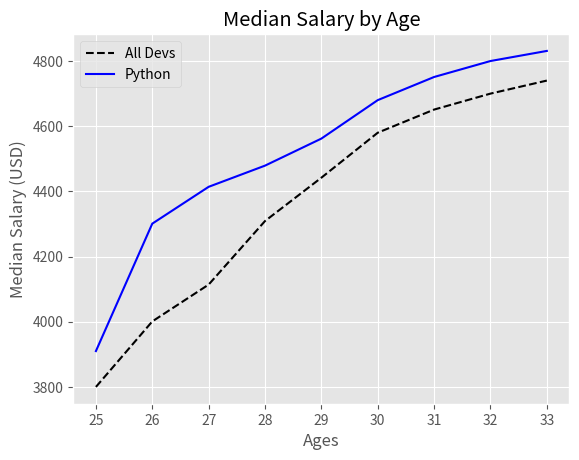

The script that saved this image:
"""
    Creating and Customizing First Plots
"""

import matplotlib.pyplot as plt
plt.style.use('ggplot')


ages = [25,26, 27, 28, 29, 30, 31, 32, 33]
salaries = [3800, 4001, 4114, 4309, 4442,4580,4651,4700, 4740]
py_salaries = [3910, 4301, 4414, 4479, 4562,4680,4751,4800, 4831]
javascript_salaries = [3765, 3951, 4114, 4309, 4442,4580,4651,4700, 4740]


# plot line
plt.plot(ages, salaries, color='k',linestyle='--', label='All Devs')
plt.plot(ages, py_salaries, 'b', label='Python')

#plt.scatter(ages, salaries)
plt.xlabel('Ages')
plt.ylabel('Median Salary (USD)')
plt.title('Median Salary by Age')
#plt.legend(['All Devs', 'Python'])
plt.legend()
plt.show()